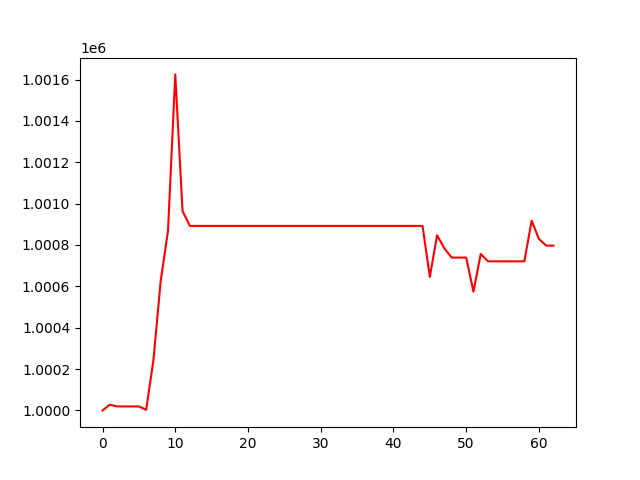

The file beside this chart, header and first rows:
, 0
0, 1000000
1, 1000027
2, 1000019
3, 1000019
4, 1000019
5, 1000019
6, 1000003
7, 1000244
8, 1000628
9, 1000869
10, 1001625
11, 1000964
12, 1000892
13, 1000892
14, 1000892
15, 1000892
16, 1000892
17, 1000892
18, 1000892
19, 1000892
20, 1000892
21, 1000892
22, 1000892
23, 1000892
24, 1000892
25, 1000892
26, 1000892
27, 1000892
28, 1000892
29, 1000892
30, 1000892
31, 1000892
32, 1000892
33, 1000892
34, 1000892
35, 1000892
36, 1000892
37, 1000892
38, 1000892
39, 1000892
40, 1000892
41, 1000892
42, 1000892
43, 1000892
44, 1000892
45, 1000646
46, 1000847
47, 1000784
48, 1000739
49, 1000739
50, 1000739
51, 1000574
52, 1000757
53, 1000721
54, 1000721
55, 1000721
56, 1000721
57, 1000721
58, 1000721
59, 1000918
... 3 more rows
